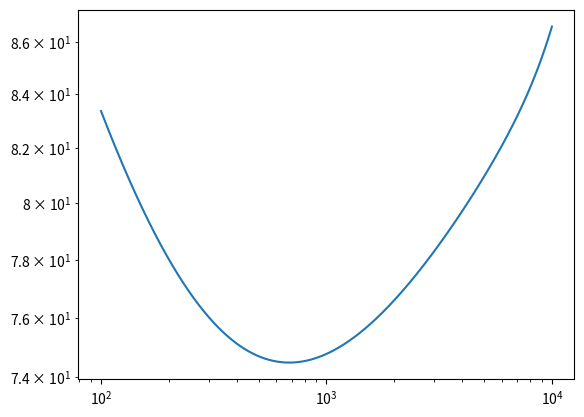

Recreate this plot in Python.
import numpy as np
from matplotlib import pyplot as plt

# Constants
mu = 1.81*pow(10,-5)    # dynamic viscosity
rho = 1.225
nu = mu/rho

Vinf = 20

# XFOIL ouput
theta = 0.002280                      # Momentum thickness
delta_star = 0.018379
shape_factor = 2.086
delta = delta_star * shape_factor                       # BL thickness

U_ratio = 0.93327
Ue = Vinf *(U_ratio)            # Velocity at the boundary-layer edge
Cf = 0.002623
Tw = 0.5*rho*Vinf*Vinf * Cf     # Shear stress

# Dependent variables
Rt = 0.11* pow(Ue*theta/nu,0.75)

phi_pp = np.zeros(9901)
w = 0
for omega in range (100,10001):
    k = omega*delta/Ue
    # Goody's equation for surface pressure spectrum
    phi_pp[w] = (Tw*Tw*delta/Ue) * (3*k*k) / ( pow(pow(k,0.75) + 0.5, 3.7) + pow(1.1*pow(Rt,-0.57)*k, 7) )
    w+=1

print(phi_pp)
x = np.linspace(100, 10001,9901)
print(x.shape)
plt.loglog(x, -10*np.log(phi_pp))
